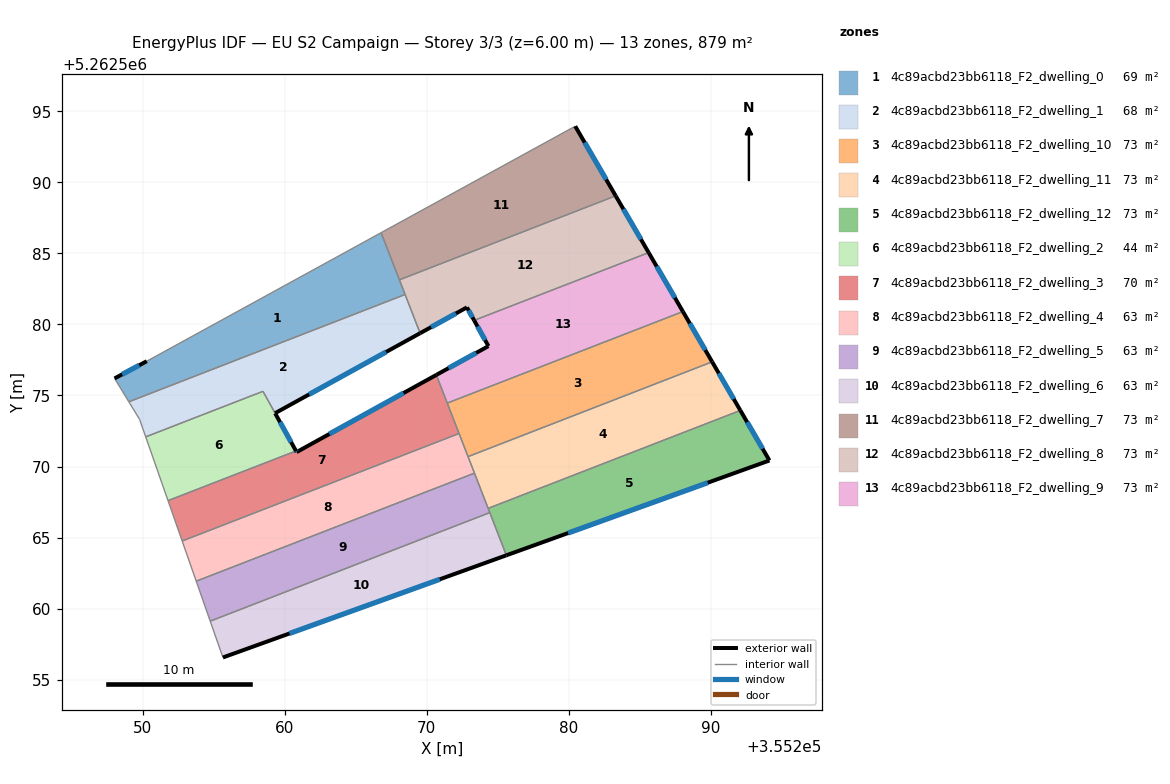
=== STOREY PLAN SPEC (per zone: floor XY polygon, exterior-wall plan segments, windows/doors) ===
zone 1: 4c89acbd23bb6118_F2_dwelling_0  (69.1 m²)
  floor: (355266.79, 5262586.46) (355268.37, 5262582.39) (355268.48, 5262582.11) (355249.03, 5262574.56) (355248.02, 5262576.20) (355250.29, 5262577.41)
  exterior wall: (355250.29, 5262577.41) – (355248.02, 5262576.20)  [2.6 m]
    window: (355249.76, 5262577.13) – (355248.56, 5262576.49)  [2.2 m²]
  interior walls: 6
zone 2: 4c89acbd23bb6118_F2_dwelling_1  (67.9 m²)
  floor: (355268.48, 5262582.11) (355269.54, 5262579.39) (355259.33, 5262573.75) (355258.47, 5262575.29) (355250.22, 5262572.09) (355249.78, 5262573.32) (355249.03, 5262574.56)
  exterior wall: (355259.33, 5262573.75) – (355269.54, 5262579.39)  [11.7 m]
    window: (355261.72, 5262575.08) – (355267.14, 5262578.06)  [9.8 m²]
  interior walls: 6
zone 3: 4c89acbd23bb6118_F2_dwelling_10  (73.3 m²)
  floor: (355288.04, 5262580.91) (355290.10, 5262577.37) (355272.91, 5262570.70) (355271.45, 5262574.46)
  exterior wall: (355290.10, 5262577.37) – (355288.04, 5262580.91)  [4.1 m]
    window: (355289.62, 5262578.20) – (355288.53, 5262580.08)  [3.5 m²]
  interior walls: 4
zone 4: 4c89acbd23bb6118_F2_dwelling_11  (73.3 m²)
  floor: (355290.10, 5262577.37) (355292.09, 5262573.95) (355274.33, 5262567.05) (355272.91, 5262570.70)
  exterior wall: (355292.09, 5262573.95) – (355290.10, 5262577.37)  [4.0 m]
    window: (355291.62, 5262574.75) – (355290.57, 5262576.57)  [3.3 m²]
  interior walls: 4
zone 5: 4c89acbd23bb6118_F2_dwelling_12  (73.2 m²)
  floor: (355292.09, 5262573.95) (355294.13, 5262570.42) (355275.61, 5262563.75) (355274.33, 5262567.05)
  exterior wall: (355294.13, 5262570.42) – (355292.09, 5262573.95)  [4.1 m]
    window: (355293.65, 5262571.25) – (355292.57, 5262573.12)  [3.4 m²]
  exterior wall: (355275.61, 5262563.75) – (355294.13, 5262570.42)  [19.7 m]
    window: (355279.96, 5262565.32) – (355289.78, 5262568.86)  [16.6 m²]
  interior walls: 3
zone 6: 4c89acbd23bb6118_F2_dwelling_2  (44.0 m²)
  floor: (355258.47, 5262575.29) (355260.80, 5262571.09) (355251.79, 5262567.60) (355250.22, 5262572.09)
  exterior wall: (355260.80, 5262571.09) – (355259.33, 5262573.75)  [3.0 m]
    window: (355260.45, 5262571.72) – (355259.67, 5262573.13)  [2.6 m²]
  interior walls: 4
zone 7: 4c89acbd23bb6118_F2_dwelling_3  (70.2 m²)
  floor: (355270.68, 5262576.45) (355272.28, 5262572.32) (355252.78, 5262564.75) (355251.79, 5262567.60) (355260.80, 5262571.09) (355260.84, 5262571.01)
  exterior wall: (355260.84, 5262571.01) – (355260.80, 5262571.09)  [0.1 m]
    window: (355260.83, 5262571.03) – (355260.81, 5262571.08)  [0.1 m²]
  exterior wall: (355270.68, 5262576.45) – (355260.84, 5262571.01)  [11.2 m]
    window: (355268.37, 5262575.17) – (355263.15, 5262572.29)  [9.5 m²]
  interior walls: 5
zone 8: 4c89acbd23bb6118_F2_dwelling_4  (62.8 m²)
  floor: (355272.28, 5262572.32) (355273.36, 5262569.53) (355253.77, 5262561.93) (355252.78, 5262564.75)
  interior walls: 5
zone 9: 4c89acbd23bb6118_F2_dwelling_5  (62.8 m²)
  floor: (355273.36, 5262569.53) (355274.44, 5262566.75) (355254.76, 5262559.11) (355253.77, 5262561.93)
  interior walls: 5
zone 10: 4c89acbd23bb6118_F2_dwelling_6  (62.8 m²)
  floor: (355274.44, 5262566.75) (355275.61, 5262563.75) (355255.65, 5262556.55) (355254.76, 5262559.11)
  exterior wall: (355255.65, 5262556.55) – (355275.61, 5262563.75)  [21.2 m]
    window: (355260.34, 5262558.24) – (355270.92, 5262562.06)  [17.9 m²]
  interior walls: 3
zone 11: 4c89acbd23bb6118_F2_dwelling_7  (73.2 m²)
  floor: (355280.46, 5262593.96) (355283.31, 5262589.06) (355268.08, 5262583.14) (355266.79, 5262586.46)
  exterior wall: (355283.31, 5262589.06) – (355280.46, 5262593.96)  [5.7 m]
    window: (355282.64, 5262590.21) – (355281.13, 5262592.81)  [4.8 m²]
  interior walls: 3
zone 12: 4c89acbd23bb6118_F2_dwelling_8  (73.3 m²)
  floor: (355283.31, 5262589.06) (355285.63, 5262585.06) (355273.34, 5262580.29) (355272.83, 5262581.20) (355269.54, 5262579.39) (355268.08, 5262583.14)
  exterior wall: (355269.54, 5262579.39) – (355272.83, 5262581.20)  [3.8 m]
    window: (355270.31, 5262579.81) – (355272.06, 5262580.78)  [3.2 m²]
  exterior wall: (355285.63, 5262585.06) – (355283.31, 5262589.06)  [4.6 m]
    window: (355285.08, 5262586.00) – (355283.85, 5262588.12)  [3.9 m²]
  exterior wall: (355272.83, 5262581.20) – (355273.34, 5262580.29)  [1.0 m]
    window: (355272.95, 5262580.99) – (355273.22, 5262580.50)  [0.9 m²]
  interior walls: 5
zone 13: 4c89acbd23bb6118_F2_dwelling_9  (73.2 m²)
  floor: (355285.63, 5262585.06) (355288.04, 5262580.91) (355271.45, 5262574.46) (355270.68, 5262576.45) (355274.35, 5262578.48) (355273.34, 5262580.29)
  exterior wall: (355274.35, 5262578.48) – (355270.68, 5262576.45)  [4.2 m]
    window: (355273.49, 5262578.00) – (355271.54, 5262576.92)  [3.5 m²]
  exterior wall: (355273.34, 5262580.29) – (355274.35, 5262578.48)  [2.1 m]
    window: (355273.58, 5262579.86) – (355274.11, 5262578.90)  [1.7 m²]
  exterior wall: (355288.04, 5262580.91) – (355285.63, 5262585.06)  [4.8 m]
    window: (355287.48, 5262581.88) – (355286.20, 5262584.08)  [4.1 m²]
  interior walls: 3

=== DERIVED (storey summary) ===
Building: EU S2 Campaign
Storey: 3 of 3  (floor level z = 6.00 m)
Storey gross floor area: 879.0 m²
Zones on this storey: 13
  - 4c89acbd23bb6118_F2_dwelling_0: floor 69.1 m²; exterior wall 2.6 m (7.7 m²); 1 window(s) 2.2 m²; WWR 28.1%
  - 4c89acbd23bb6118_F2_dwelling_1: floor 67.9 m²; exterior wall 11.7 m (35.0 m²); 1 window(s) 9.8 m²; WWR 28.1%
  - 4c89acbd23bb6118_F2_dwelling_10: floor 73.3 m²; exterior wall 4.1 m (12.3 m²); 1 window(s) 3.5 m²; WWR 28.1%
  - 4c89acbd23bb6118_F2_dwelling_11: floor 73.3 m²; exterior wall 4.0 m (11.9 m²); 1 window(s) 3.3 m²; WWR 28.1%
  - 4c89acbd23bb6118_F2_dwelling_12: floor 73.2 m²; exterior wall 23.8 m (71.3 m²); 2 window(s) 20.1 m²; WWR 28.1%
  - 4c89acbd23bb6118_F2_dwelling_2: floor 44.0 m²; exterior wall 3.0 m (9.1 m²); 1 window(s) 2.6 m²; WWR 28.1%
  - 4c89acbd23bb6118_F2_dwelling_3: floor 70.2 m²; exterior wall 11.3 m (34.0 m²); 2 window(s) 9.6 m²; WWR 28.1%
  - 4c89acbd23bb6118_F2_dwelling_4: floor 62.8 m²
  - 4c89acbd23bb6118_F2_dwelling_5: floor 62.8 m²
  - 4c89acbd23bb6118_F2_dwelling_6: floor 62.8 m²; exterior wall 21.2 m (63.6 m²); 1 window(s) 17.9 m²; WWR 28.1%
  - 4c89acbd23bb6118_F2_dwelling_7: floor 73.2 m²; exterior wall 5.7 m (17.0 m²); 1 window(s) 4.8 m²; WWR 28.1%
  - 4c89acbd23bb6118_F2_dwelling_8: floor 73.3 m²; exterior wall 9.4 m (28.3 m²); 3 window(s) 8.0 m²; WWR 28.1%
  - 4c89acbd23bb6118_F2_dwelling_9: floor 73.2 m²; exterior wall 11.1 m (33.2 m²); 3 window(s) 9.3 m²; WWR 28.1%
Zone adjacency (shared interzone walls):
  - 4c89acbd23bb6118_F2_dwelling_0 ↔ 4c89acbd23bb6118_F2_dwelling_1
  - 4c89acbd23bb6118_F2_dwelling_0 ↔ 4c89acbd23bb6118_F2_dwelling_7
  - 4c89acbd23bb6118_F2_dwelling_0 ↔ 4c89acbd23bb6118_F2_dwelling_8
  - 4c89acbd23bb6118_F2_dwelling_1 ↔ 4c89acbd23bb6118_F2_dwelling_2
  - 4c89acbd23bb6118_F2_dwelling_1 ↔ 4c89acbd23bb6118_F2_dwelling_8
  - 4c89acbd23bb6118_F2_dwelling_10 ↔ 4c89acbd23bb6118_F2_dwelling_11
  - 4c89acbd23bb6118_F2_dwelling_10 ↔ 4c89acbd23bb6118_F2_dwelling_3
  - 4c89acbd23bb6118_F2_dwelling_10 ↔ 4c89acbd23bb6118_F2_dwelling_4
  - 4c89acbd23bb6118_F2_dwelling_10 ↔ 4c89acbd23bb6118_F2_dwelling_9
  - 4c89acbd23bb6118_F2_dwelling_11 ↔ 4c89acbd23bb6118_F2_dwelling_12
  - 4c89acbd23bb6118_F2_dwelling_11 ↔ 4c89acbd23bb6118_F2_dwelling_4
  - 4c89acbd23bb6118_F2_dwelling_11 ↔ 4c89acbd23bb6118_F2_dwelling_5
  - 4c89acbd23bb6118_F2_dwelling_12 ↔ 4c89acbd23bb6118_F2_dwelling_5
  - 4c89acbd23bb6118_F2_dwelling_12 ↔ 4c89acbd23bb6118_F2_dwelling_6
  - 4c89acbd23bb6118_F2_dwelling_2 ↔ 4c89acbd23bb6118_F2_dwelling_3
  - 4c89acbd23bb6118_F2_dwelling_3 ↔ 4c89acbd23bb6118_F2_dwelling_4
  - 4c89acbd23bb6118_F2_dwelling_3 ↔ 4c89acbd23bb6118_F2_dwelling_9
  - 4c89acbd23bb6118_F2_dwelling_4 ↔ 4c89acbd23bb6118_F2_dwelling_5
  - 4c89acbd23bb6118_F2_dwelling_5 ↔ 4c89acbd23bb6118_F2_dwelling_6
  - 4c89acbd23bb6118_F2_dwelling_7 ↔ 4c89acbd23bb6118_F2_dwelling_8
  - 4c89acbd23bb6118_F2_dwelling_8 ↔ 4c89acbd23bb6118_F2_dwelling_9